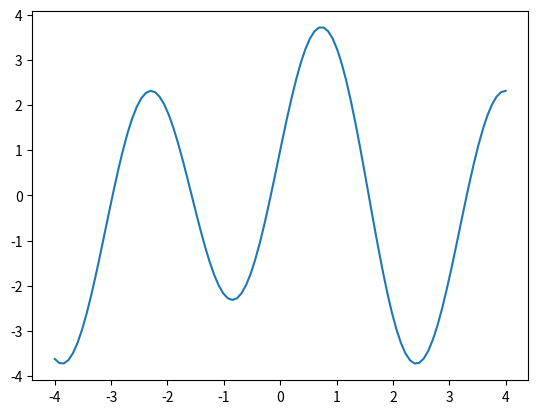

Python code for this plot:
import matplotlib.pyplot as plt
import numpy as np
from math import *

abscisses = np.linspace(-4,4,100)
ordonnées = [cos(x)+3*sin(2*x) for x in abscisses]
plt.plot(abscisses,ordonnées)
plt.show()
